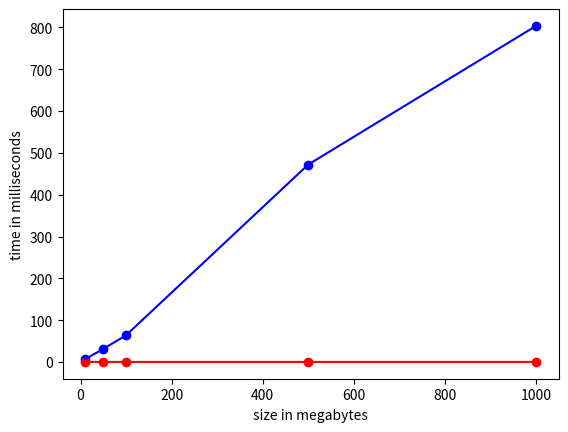

Here is the Python script that generated this plot:
import matplotlib.pyplot as plt

# CPU
# [redacted]
# 690
# 0.50806413 0.52414932 0.4899262
# 690
# 0.50806421 0.52414918 0.48992610
# 5237100 bytes in 3.518000000 milliseconds
# [redacted]
# 976
# 0.48468079 0.49176483 0.49272187
# 976
# 0.48468104 0.49176523 0.49272200
# 10478336 bytes in 6.772000000 milliseconds
# [redacted]
# 2183
# 0.48893183 0.49698009 0.5014711
# 2183
# 0.48893169 0.49698004 0.50147104
# 52420379 bytes in 31.407000000 milliseconds
# [redacted]
# 3087
# 0.49928757 0.50158358 0.50039834
# 3087
# 0.49928761 0.50158393 0.50039852
# 104825259 bytes in 63.977000000 milliseconds
# [redacted]
# 6903
# 0.50095742 0.50103748 0.49857632
# 6903
# 0.50095737 0.50103742 0.49857602
# 524165499 bytes in 472.096000000 milliseconds
# [redacted]
# 9763
# 0.49574038 0.50273391 0.49542982
# 9763
# 0.49573973 0.50273305 0.49542955
# 1048477859 bytes in 803.526000000 milliseconds

# GPU
# [redacted]
# 308
# 0.51232781 0.49557019 0.49745109
# 308
# 0.51232779 0.49557027 0.49745110
# 1043504 bytes in 0.257000000 milliseconds
# [redacted]
# 690
# 0.48393213 0.50876965 0.51855377
# 690
# 0.48393220 0.50876939 0.51855379
# 5237100 bytes in 0.188000000 milliseconds
# [redacted]
# 976
# 0.49531631 0.50056905 0.49699987
# 976
# 0.49531618 0.50056887 0.49699956
# 10478336 bytes in 0.235000000 milliseconds
# [redacted]
# 2183
# 0.50735116 0.49220687 0.50277124
# 2183
# 0.50735152 0.49220723 0.50277179
# 52420379 bytes in 0.229000000 milliseconds
# [redacted]
# 3087
# 0.49531156 0.49680966 0.50084602
# 3087
# 0.49531174 0.49680948 0.50084549
# 104825259 bytes in 0.224000000 milliseconds
# [redacted]
# 6903
# 0.49872795 0.49958483 0.5050213
# 6903
# 0.49872792 0.49958515 0.50502121
# 524165499 bytes in 0.241000000 milliseconds
# [redacted]
# 9763
# 0.49962358 0.499336 0.49772444
# 9763
# 0.49962291 0.49933535 0.49772468
# 1048477859 bytes in 0.235000000 milliseconds

def getAverageDifference(arr0, arr1):
    assert len(arr0) == len(arr1)
    return sum([(float(t[0] - t[1]) / t[0]) * 100 for t in zip(arr0, arr1)]) / len(arr0)


cpuTime = [
    6.772000000,
    31.407000000,
    63.977000000,
    472.096000000,
    803.526000000
]

gpuTime = [
    0.235000000,
    0.229000000,
    0.224000000,
    0.241000000,
    0.235000000
]

sizesInBytes = [ 10, 50, 100, 500, 1000 ]

avg_cpu_gpu = getAverageDifference(cpuTime, gpuTime)
print(avg_cpu_gpu)

plt.xlabel('size in megabytes')
plt.ylabel('time in milliseconds')

plt.plot(sizesInBytes, cpuTime, 'bo')
plt.plot(sizesInBytes, gpuTime, 'ro')
plt.plot(sizesInBytes, gpuTime, 'r')
plt.plot(sizesInBytes, cpuTime, 'b')

plt.show()